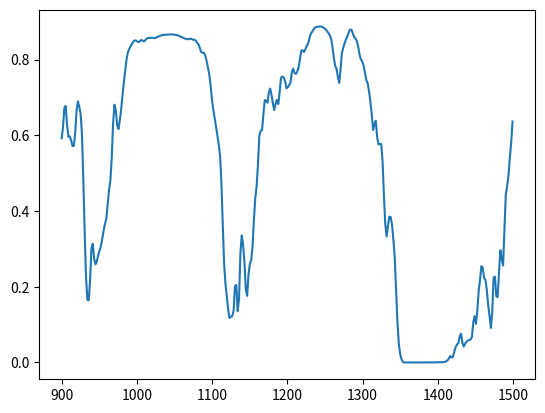

This chart was generated by the following Python code:
# Author: Shivesh Prakash
# This file extracts an array of data from MODTRAN corresponding to a specific feature
# TODO: separate the ploting part from the data extraction part. Make the data extraction part retun a 1D array. Keep the copied text from the website in a separate file.
# TODO: The data extraction part should be a function with input being the raw data file's location.
import numpy as np
from matplotlib import pyplot as plt

import numpy as np
import matplotlib.pyplot as plt


def extract_from_MODTRAN(json: dict, start_wavelength: int, end_wavelength: int, deeper_by=0, wider_by=0) -> np.array:
    """This function returns an array of data points corresposnding to the specific feature.

    Args:
        json = the docs_json variable copied from the website source
        feature_wavelength = the feature wavelength around which data is to be extracted
        deeper_by = the amount by which the y-axis is to be lowered in order to fit in with the satellite data
        wider_by = the amount by which the x-axis is to be widened in order to fit in with the satellite data

    Outputs:
        np.array consisting of x and y axis data points, wavelength in nm on x-axis and transmittance on the y-axis"""
    key = list(json.keys())[0]
    ind = 0
    for i in range(len(json[key]['roots']['references'])):
        if 'data' in json[key]['roots']['references'][i]['attributes']:
            ind = i

    xpoint = np.array(
        json[key]['roots']['references'][ind]['attributes']['data']['x'])
    ypoints = np.array(
        json[key]['roots']['references'][ind]['attributes']['data']['y'])
    xpoints = np.array([d * 1000 for d in xpoint])

    n1, n2 = start_wavelength, end_wavelength
    xp_temp = np.array([d for d in xpoints if n1 < d < n2])
    pos = [list(xpoints).index(d) for d in list(xpoints) if n1 < d < n2]
    optimised_y = []
    optimised_x = []
    for i in pos:
        if ypoints[i] < 0.91:
            optimised_y.append(ypoints[i] - deeper_by)
        else:
            optimised_y.append(ypoints[i])
    x_of_min = xp_temp[np.argmin(ypoints[pos])]
    for point in xp_temp:
        if point < x_of_min:
            optimised_x.append(point - wider_by)
        elif point > x_of_min:
            optimised_x.append(point + wider_by)
        else:
            optimised_x.append(point)
    yp = np.array(optimised_y)
    xp = np.array(optimised_x)
    plt.plot(xp, yp)
    plt.show()

    return np.array([xp, yp])

doc = {"56b32a2b-fe9c-4115-8c3f-c692609fd3e1":{"roots":{"references":[{"attributes":{"text":""},"id":"51570","type":"Title"},
    {"attributes":{"bottom_units":"screen","fill_alpha":{"value":0.5},"fill_color":{"value":"lightgrey"},"left_units":"screen","level":"overlay","line_alpha":
        {"value":1.0},"line_color":{"value":"black"},"line_dash":[4,4],"line_width":{"value":2},"render_mode":"css","right_units":"screen","top_units":"screen"}
        ,"id":"51577","type":"BoxAnnotation"},{"attributes":{},"id":"51550","type":"WheelZoomTool"},{"attributes":{},"id":"51575","type":"Selection"},{"attributes":
        {"axis_label":"WAVELENGTH (microns)","formatter":{"id":"51572","type":"BasicTickFormatter"},"ticker":{"id":"51540","type":"BasicTicker"}},"id":"51539","type":"LinearAxis"},
        {"attributes":{},"id":"51537","type":"LinearScale"},{"attributes":{},"id":"51535","type":"LinearScale"},{"attributes":{},"id":"51552","type":"ResetTool"},{"attributes":
        {"callback":'null'},"id":"51533","type":"DataRange1d"},{"attributes":{"callback":'null'},"id":"51531","type":"DataRange1d"},{"attributes":{"below":[{"id":"51539","type":"LinearAxis"}]
        ,"center":[{"id":"51543","type":"Grid"},{"id":"51548","type":"Grid"}],"left":[{"id":"51544","type":"LinearAxis"}],"plot_height":400,"plot_width":400,"renderers":[{"id":"51567","type":"GlyphRenderer"}]
        ,"title":{"id":"51570","type":"Title"},"toolbar":{"id":"51556","type":"Toolbar"},"x_range":{"id":"51531","type":"DataRange1d"},"x_scale":{"id":"51535","type":"LinearScale"},"y_range":{"id":"51533","type":"DataRange1d"}
        ,"y_scale":{"id":"51537","type":"LinearScale"}},"id":"51530","subtype":"Figure","type":"Plot"},{"attributes":{"bottom_units":"screen","fill_alpha":{"value":0.5},"fill_color":{"value":"lightgrey"}
        ,"left_units":"screen","level":"overlay","line_alpha":{"value":1.0},"line_color":{"value":"black"},"line_dash":[4,4],"line_width":{"value":2},"render_mode":"css","right_units":"screen","top_units":"screen"}
        ,"id":"51578","type":"BoxAnnotation"},{"attributes":{"callback":'null'},"id":"51555","type":"HoverTool"},{"attributes":{"callback":'null',"overlay":{"id":"51578","type":"BoxAnnotation"}}
        ,"id":"51554","type":"BoxSelectTool"},{"attributes":{"active_drag":"auto","active_inspect":"auto","active_multi":'null',"active_scroll":"auto","active_tap":"auto","tools":[{"id":"51549","type":"PanTool"}
        ,{"id":"51550","type":"WheelZoomTool"},{"id":"51551","type":"BoxZoomTool"},{"id":"51552","type":"ResetTool"},{"id":"51553","type":"SaveTool"},{"id":"51554","type":"BoxSelectTool"}
        ,{"id":"51555","type":"HoverTool"}]},"id":"51556","type":"Toolbar"},{"attributes":{"overlay":{"id":"51577","type":"BoxAnnotation"}},"id":"51551","type":"BoxZoomTool"},{"attributes":{}
        ,"id":"51576","type":"UnionRenderers"},{"attributes":{},"id":"51553","type":"SaveTool"},{"attributes":{},"id":"51574","type":"BasicTickFormatter"},{"attributes":{"callback":'null'
        ,"data":{"x":[1.1,1.101555,1.10311,1.104665,1.10622,1.107775,1.10933,1.110885,1.11244,1.113995,1.11555,1.117105,1.11866,1.120215,1.12177,1.123325,1.12488,1.126435,1.12799,1.129545,1.1311,1.132655,1.13421,1.135765,1.13732,1.138875,1.14043,1.141985,1.14354,1.145095,1.14665,1.148205,1.14976,1.151315,1.15287,1.154425,1.15598,1.157535,1.15909,1.160645,1.1622,1.163755,1.16531,1.166865,1.16842,1.169975,1.17153,1.173085,1.17464,1.176195,1.17775,1.179305,1.18086,1.182415,1.18397,1.185525,1.18708,1.188635,1.19019,1.191745,1.1933,1.194855,1.19641,1.197965,1.19952,1.201075,1.20263,1.204185,1.20574,1.207295,1.20885,1.210405,1.21196,1.213515,1.21507,1.216625,1.21818,1.219735,1.22129,1.222845,1.2244,1.225955,1.22751,1.229065,1.23062,1.232175,1.23373,1.235285,1.23684,1.238395,1.23995,1.241505,1.24306,1.244615,1.24617,1.247725,1.24928,1.250835,1.25239,1.253945,1.2555,1.257055,1.25861,1.260165,1.26172,1.263275,1.26483,1.266385,1.26794,1.269495,1.27105,1.272605,1.27416,1.275715,1.27727,1.278825,1.28038,1.281935,1.28349,1.285045,1.2866,1.288155,1.28971,1.291265,1.29282,1.294375,1.29593,1.297485,1.29904,1.300595,1.30215,1.303705,1.30526,1.306815,1.30837,1.309925,1.31148,1.313035,1.31459,1.316145,1.3177,1.319255,1.32081,1.322365,1.32392,1.325475,1.32703,1.328585,1.33014,1.331695,1.33325,1.334805,1.33636,1.337915,1.33947,1.341025,1.34258,1.344135,1.34569,1.347245,1.3488,1.350355,1.35191,1.353465,1.35502,1.356575,1.35813,1.359685,1.36124,1.362795,1.36435,1.365905,1.36746,1.369015,1.37057,1.372125,1.37368,1.375235,1.37679,1.378345,1.3799,1.381455,1.38301,1.384565,1.38612,1.387675,1.38923,1.390785,1.39234,1.393895,1.39545,1.397005,1.39856,1.400115,1.40167,1.403225,1.40478,1.406335,1.40789,1.409445,1.411,1.412555,1.41411,1.415665,1.41722,1.418775,1.42033,1.421885,1.42344,1.424995,1.42655,1.428105,1.42966,1.431215,1.43277,1.434325,1.43588,1.437435,1.43899,1.440545,1.4421,1.443655,1.44521,1.446765,1.44832,1.449875,1.45143,1.452985,1.45454,1.456095,1.45765,1.459205,1.46076,1.462315,1.46387,1.465425,1.46698,1.468535,1.47009,1.471645,1.4732,1.474755,1.47631,1.477865,1.47942,1.480975,1.48253,1.484085,1.48564,1.487195,1.48875,1.490305,1.49186,1.493415,1.49497,1.496525,1.49808,1.499635,1.50119,1.502745,1.5043,1.505855,1.50741,1.508965,1.51052,1.512075,1.51363,1.515185,1.51674,1.518295,1.51985,1.521405,1.52296,1.524515,1.52607,1.527625,1.52918,1.530735,1.53229,1.533845,1.5354,1.536955,1.53851,1.540065,1.54162,1.543175,1.54473,1.546285,1.54784,1.549395,1.55095,1.552505,1.55406,1.555615,1.55717,1.558725,1.56028,1.561835,1.56339,1.564945,1.5665,1.568055,1.56961,1.571165,1.57272,1.574275,1.57583,1.577385,1.57894,1.580495,1.58205,1.583605,1.58516,1.586715,1.58827,1.589825,1.59138,1.592935,1.59449,1.596045,1.5976,1.599155,1.60071,1.602265,1.60382,1.605375,1.60693,1.608485,1.61004,1.611595,1.61315,1.614705,1.61626,1.617815,1.61937,1.620925,1.62248,1.624035,1.62559,1.627145,1.6287,1.630255,1.63181,1.633365,1.63492,1.636475,1.63803,1.639585,1.64114,1.642695,1.64425,1.645805,1.64736,1.648915,1.65047,1.652025,1.65358,1.655135,1.65669,1.658245,1.6598,1.661355,1.66291,1.664465,1.66602,1.667575,1.66913,1.670685,1.67224,1.673795,1.67535,1.676905,1.67846,1.680015,1.68157,1.683125,1.68468,1.686235,1.68779,1.689345,1.6909,1.692455,1.69401,1.695565,1.69712,1.698675,1.70023,1.701785,1.70334,1.704895,1.70645,1.708005,1.70956,1.711115,1.71267,1.714225,1.71578,1.717335,1.71889,1.720445,1.722,1.723555,1.72511,1.726665,1.72822,1.729775,1.73133,1.732885,1.73444,1.735995,1.73755,1.739105,1.74066,1.742215,1.74377,1.745325,1.74688,1.748435,1.74999,1.751545,1.7531,1.754655,1.75621,1.757765,1.75932,1.760875,1.76243,1.763985,1.76554,1.767095,1.76865,1.770205,1.77176,1.773315,1.77487,1.776425,1.77798,1.779535,1.78109,1.782645,1.7842,1.785755,1.78731,1.788865,1.79042,1.791975,1.79353,1.795085,1.79664,1.798195,1.79975,1.801305,1.80286,1.804415,1.80597,1.807525,1.80908,1.810635,1.81219,1.813745,1.8153,1.816855,1.81841,1.819965,1.82152,1.823075,1.82463,1.826185,1.82774,1.829295,1.83085,1.832405,1.83396,1.835515,1.83707,1.838625,1.84018,1.841735,1.84329,1.844845,1.8464,1.847955,1.84951,1.851065,1.85262,1.854175,1.85573,1.857285,1.85884,1.860395,1.86195,1.863505,1.86506,1.866615,1.86817,1.869725,1.87128,1.872835,1.87439,1.875945,1.8775,1.879055,1.88061,1.882165,1.88372,1.885275,1.88683,1.888385,1.88994,1.891495,1.89305,1.894605,1.89616,1.897715,1.89927]
        ,"y":[0.8792122,0.87951809,0.87979984,0.8800807,0.88036197,0.88064206,0.88092035,0.88119292,0.88145751,0.88172334,0.88199842,0.88227504,0.8825528,0.88282955,0.88310045,0.88336861,0.883636,0.88390303,0.88416421,0.88441479,0.88466829,0.88493192,0.88519603,0.88546419,0.88573396,0.88599807,0.88625753,0.88651377,0.88676804,0.88702208,0.88727576,0.88752824,0.88777858,0.88802856,0.8882792,0.88852775,0.8887772,0.88902688,0.88927418,0.88951904,0.88976216,0.89000553,0.89024889,0.8904919,0.89073354,0.89097363,0.89121205,0.89144933,0.89168578,0.89189613,0.89206636,0.8922416,0.89244264,0.89266735,0.89290452,0.89311963,0.89331692,0.89351183,0.89371282,0.8939448,0.89419818,0.89443237,0.89464426,0.89484656,0.89503217,0.89437789,0.88965058,0.88491565,0.8861149,0.88809866,0.88949418,0.89220738,0.89431441,0.89536625,0.89576858,0.89397675,0.89009511,0.88903511,0.89054483,0.89117754,0.89208919,0.89341229,0.89405733,0.89430881,0.89426869,0.89401424,0.89368516,0.89334339,0.89298552,0.89254636,0.89203763,0.89143455,0.89069831,0.88978678,0.88858646,0.88696843,0.88481104,0.88200504,0.87846845,0.87418193,0.8692736,0.86300159,0.85310549,0.83714062,0.81554389,0.79400492,0.78410172,0.77225709,0.73569942,0.7333672,0.79001898,0.82858139,0.83859557,0.84971184,0.86103398,0.8717342,0.88055569,0.88724375,0.89181107,0.89479512,0.89713383,0.89907897,0.90041876,0.90152031,0.90269238,0.90360624,0.9043951,0.90522355,0.90591681,0.90645963,0.90692753,0.90733469,0.90770501,0.9080686,0.90841025,0.90868104,0.90866834,0.90804881,0.90755081,0.9080016,0.90851128,0.90868986,0.90921491,0.90997565,0.91059303,0.91103768,0.91133875,0.91154522,0.91172069,0.91188598,0.91202396,0.91203219,0.91184235,0.91176265,0.91204304,0.91231728,0.91242844,0.91267741,0.91306019,0.91340011,0.91365093,0.9138329,0.91400051,0.91417587,0.91434926,0.91451627,0.91467738,0.91483587,0.91499519,0.91515541,0.91531217,0.91546386,0.91560763,0.91574389,0.91589284,0.91605926,0.91621655,0.91636515,0.91652822,0.9167006,0.91686481,0.91701841,0.91716814,0.91732031,0.91747302,0.91762424,0.91777581,0.91792732,0.91807741,0.91822755,0.91837674,0.91852266,0.91866875,0.91881794,0.91896671,0.91911268,0.91925895,0.919406,0.91955298,0.91969848,0.9198423,0.91998559,0.92012858,0.92027187,0.9204151,0.92055732,0.92069852,0.92083871,0.92097801,0.92111552,0.9212451,0.91820306,0.85574394,0.74894643,0.74247146,0.80480218,0.81727791,0.81055391,0.82130951,0.84655082,0.87455076,0.8914997,0.90153641,0.90921509,0.9148612,0.91867208,0.92084777,0.92205203,0.9228133,0.92334312,0.92370635,0.92396188,0.92415851,0.92432648,0.92447782,0.92461741,0.92475098,0.92481869,0.92378521,0.9218145,0.92172211,0.92317683,0.92357886,0.92339861,0.92373735,0.92448193,0.92520696,0.92566025,0.92594701,0.92618257,0.92638814,0.92651719,0.92648327,0.92637479,0.92633927,0.926287,0.92642921,0.92693663,0.92736846,0.9275772,0.9277364,0.92787528,0.92800266,0.92812353,0.92824221,0.92835951,0.9284569,0.92847592,0.92848867,0.92864043,0.92882562,0.92889982,0.92882615,0.92855382,0.92829108,0.92827237,0.92811114,0.9269321,0.92406058,0.92080468,0.92072189,0.92369473,0.92468601,0.92323232,0.92350107,0.92598635,0.92852718,0.93012494,0.930933,0.93133742,0.93155801,0.93172395,0.93188095,0.93202835,0.93215656,0.93227708,0.93241316,0.93257082,0.9326883,0.93242162,0.92985982,0.91816264,0.89087015,0.8621009,0.85911453,0.88017362,0.89099431,0.8812924,0.877738,0.88992149,0.90577054,0.91881865,0.9274832,0.93194783,0.93384212,0.9346205,0.93497062,0.9351247,0.93503469,0.9336381,0.92589563,0.90581155,0.87835842,0.8619777,0.87336707,0.89425963,0.89229488,0.87980533,0.88150573,0.89506561,0.91044974,0.92159277,0.92785299,0.93152881,0.93398345,0.93558627,0.93657327,0.93716955,0.93745601,0.93747365,0.93744278,0.93760872,0.93792379,0.93813008,0.93806058,0.93755722,0.93617886,0.93375492,0.93131071,0.93079758,0.93315268,0.93533236,0.93427753,0.93271053,0.93352121,0.93564773,0.93756115,0.93877745,0.93942058,0.93985665,0.94027954,0.94049317,0.94044155,0.94044274,0.9406445,0.94089633,0.94107777,0.94123888,0.94142985,0.94159418,0.94172019,0.94186413,0.94202119,0.94216037,0.94229311,0.94243294,0.94257903,0.94272149,0.94285482,0.94297808,0.94308543,0.94317538,0.94326442,0.94337445,0.9435041,0.94362307,0.94370532,0.94376153,0.94383699,0.94396591,0.94411832,0.94423956,0.94433552,0.94444239,0.9445591,0.94467515,0.94479585,0.94491804,0.94503373,0.94514358,0.9452495,0.94535387,0.9454577,0.94556153,0.94566417,0.94576567,0.94586718,0.94596928,0.9460721,0.94617379,0.94627392,0.94637424,0.94647527,0.94657648,0.94667715,0.94677752,0.946877,0.94697648,0.94707507,0.94715971,0.94721019,0.94726688,0.94738328,0.94751674,0.94761503,0.94770002,0.94779348,0.94785428,0.94786823,0.9479183,0.94805902,0.948228,0.94833881,0.94840646,0.94849092,0.94859743,0.94871306,0.94882792,0.94893652,0.94904238,0.94912392,0.94917601,0.94925445,0.94938046,0.94950539,0.94959968,0.94968015,0.94976813,0.94986385,0.94996083,0.95005751,0.95015103,0.9502393,0.95032519,0.95041591,0.95051146,0.95060492,0.95069331,0.95077986,0.95086741,0.95095575,0.9510448,0.95113409,0.95122278,0.9513101,0.95139706,0.95148343,0.9515698,0.95165575,0.95174056,0.95182502,0.95190954,0.95199376,0.95207804,0.95216262,0.9522469,0.95233077,0.95241398,0.95249623,0.95257872,0.95266134,0.95274383,0.95282573,0.95290715,0.95298839,0.95306945,0.95315075,0.95323205,0.95331341,0.95339429,0.95347422,0.95355022,0.95362258,0.95369524,0.95372474,0.95370543,0.95345885,0.9522835,0.9500466,0.94784063,0.94735628,0.94652188,0.93950015,0.93491262,0.94197011,0.94910157,0.95087361,0.95159394,0.95201236,0.95276535,0.95369548,0.95426565,0.95457137,0.95476937,0.95489198]}
        ,"selected":{"id":"51575","type":"Selection"},"selection_policy":{"id":"51576","type":"UnionRenderers"}},"id":"51564","type":"ColumnDataSource"},{"attributes":{"line_color":"#1f77b4","x":{"field":"x"},"y":{"field":"y"}},"id":"51565","type":"Line"}
        ,{"attributes":{"line_alpha":0.1,"line_color":"#1f77b4","x":{"field":"x"},"y":{"field":"y"}},"id":"51566","type":"Line"},{"attributes":{"data_source":{"id":"51564","type":"ColumnDataSource"}
        ,"glyph":{"id":"51565","type":"Line"},"hover_glyph":'null',"muted_glyph":'null',"nonselection_glyph":{"id":"51566","type":"Line"},"selection_glyph":'null',"view":{"id":"51568","type":"CDSView"}}
        ,"id":"51567","type":"GlyphRenderer"},{"attributes":{"source":{"id":"51564","type":"ColumnDataSource"}},"id":"51568","type":"CDSView"},{"attributes":{"dimension":1,"ticker":{"id":"51545","type":"BasicTicker"}}
        ,"id":"51548","type":"Grid"},{"attributes":{},"id":"51549","type":"PanTool"},{"attributes":{"axis_label":"TRANSMITTANCE","formatter":{"id":"51574","type":"BasicTickFormatter"},"ticker":{"id":"51545","type":"BasicTicker"}}
        ,"id":"51544","type":"LinearAxis"},{"attributes":{},"id":"51545","type":"BasicTicker"},{"attributes":{"ticker":{"id":"51540","type":"BasicTicker"}},"id":"51543","type":"Grid"},{"attributes":{},"id":"51540","type":"BasicTicker"}
        ,{"attributes":{},"id":"51572","type":"BasicTickFormatter"}],"root_ids":["51530"]},"title":"Bokeh Application","version":"1.4.0"}}



docs_json = {"260fd96e-cdc7-4108-8b09-310152a233e3":{"roots":{"references":[{"attributes":{"data_source":{"id":"64221","type":"ColumnDataSource"},"glyph":{"id":"64222","type":"Line"},"hover_glyph":'null',"muted_glyph":'null',"nonselection_glyph":{"id":"64223","type":"Line"},"selection_glyph":'null',"view":{"id":"64225","type":"CDSView"}},"id":"64224","type":"GlyphRenderer"},{"attributes":{"line_alpha":0.1,"line_color":"#1f77b4","x":{"field":"x"},"y":{"field":"y"}},"id":"64223","type":"Line"},{"attributes":{"line_color":"#1f77b4","x":{"field":"x"},"y":{"field":"y"}},"id":"64222","type":"Line"},{"attributes":{"callback":'null',"data":{"x":[0.9,0.9018,0.9036,0.9054,0.9072,0.909,0.9108,0.9126,0.9144,0.9162,0.918,0.9198,0.9216,0.9234,0.9252,0.927,0.9288,0.9306,0.9324,0.9342,0.936,0.9378,0.9396,0.9414,0.9432,0.945,0.9468,0.9486,0.9504,0.9522,0.954,0.9558,0.9576,0.9594,0.9612,0.963,0.9648,0.9666,0.9684,0.9702,0.972,0.9738,0.9756,0.9774,0.9792,0.981,0.9828,0.9846,0.9864,0.9882,0.99,0.9918,0.9936,0.9954,0.9972,0.999,1.0008,1.0026,1.0044,1.0062,1.008,1.0098,1.0116,1.0134,1.0152,1.017,1.0188,1.0206,1.0224,1.0242,1.026,1.0278,1.0296,1.0314,1.0332,1.035,1.0368,1.0386,1.0404,1.0422,1.044,1.0458,1.0476,1.0494,1.0512,1.053,1.0548,1.0566,1.0584,1.0602,1.062,1.0638,1.0656,1.0674,1.0692,1.071,1.0728,1.0746,1.0764,1.0782,1.08,1.0818,1.0836,1.0854,1.0872,1.089,1.0908,1.0926,1.0944,1.0962,1.098,1.0998,1.1016,1.1034,1.1052,1.107,1.1088,1.1106,1.1124,1.1142,1.116,1.1178,1.1196,1.1214,1.1232,1.125,1.1268,1.1286,1.1304,1.1322,1.134,1.1358,1.1376,1.1394,1.1412,1.143,1.1448,1.1466,1.1484,1.1502,1.152,1.1538,1.1556,1.1574,1.1592,1.161,1.1628,1.1646,1.1664,1.1682,1.17,1.1718,1.1736,1.1754,1.1772,1.179,1.1808,1.1826,1.1844,1.1862,1.188,1.1898,1.1916,1.1934,1.1952,1.197,1.1988,1.2006,1.2024,1.2042,1.206,1.2078,1.2096,1.2114,1.2132,1.215,1.2168,1.2186,1.2204,1.2222,1.224,1.2258,1.2276,1.2294,1.2312,1.233,1.2348,1.2366,1.2384,1.2402,1.242,1.2438,1.2456,1.2474,1.2492,1.251,1.2528,1.2546,1.2564,1.2582,1.26,1.2618,1.2636,1.2654,1.2672,1.269,1.2708,1.2726,1.2744,1.2762,1.278,1.2798,1.2816,1.2834,1.2852,1.287,1.2888,1.2906,1.2924,1.2942,1.296,1.2978,1.2996,1.3014,1.3032,1.305,1.3068,1.3086,1.3104,1.3122,1.314,1.3158,1.3176,1.3194,1.3212,1.323,1.3248,1.3266,1.3284,1.3302,1.332,1.3338,1.3356,1.3374,1.3392,1.341,1.3428,1.3446,1.3464,1.3482,1.35,1.3518,1.3536,1.3554,1.3572,1.359,1.3608,1.3626,1.3644,1.3662,1.368,1.3698,1.3716,1.3734,1.3752,1.377,1.3788,1.3806,1.3824,1.3842,1.386,1.3878,1.3896,1.3914,1.3932,1.395,1.3968,1.3986,1.4004,1.4022,1.404,1.4058,1.4076,1.4094,1.4112,1.413,1.4148,1.4166,1.4184,1.4202,1.422,1.4238,1.4256,1.4274,1.4292,1.431,1.4328,1.4346,1.4364,1.4382,1.44,1.4418,1.4436,1.4454,1.4472,1.449,1.4508,1.4526,1.4544,1.4562,1.458,1.4598,1.4616,1.4634,1.4652,1.467,1.4688,1.4706,1.4724,1.4742,1.476,1.4778,1.4796,1.4814,1.4832,1.485,1.4868,1.4886,1.4904,1.4922,1.494,1.4958,1.4976,1.4994,1.5012,1.503,1.5048,1.5066,1.5084,1.5102,1.512,1.5138,1.5156,1.5174,1.5192,1.521,1.5228,1.5246,1.5264,1.5282,1.53,1.5318,1.5336,1.5354,1.5372,1.539,1.5408,1.5426,1.5444,1.5462,1.548,1.5498,1.5516,1.5534,1.5552,1.557,1.5588,1.5606,1.5624,1.5642,1.566,1.5678,1.5696,1.5714,1.5732,1.575,1.5768,1.5786,1.5804,1.5822,1.584,1.5858,1.5876,1.5894,1.5912,1.593,1.5948,1.5966,1.5984,1.6002,1.602,1.6038,1.6056,1.6074,1.6092,1.611,1.6128,1.6146,1.6164,1.6182,1.62,1.6218,1.6236,1.6254,1.6272,1.629,1.6308,1.6326,1.6344,1.6362,1.638,1.6398,1.6416,1.6434,1.6452,1.647,1.6488,1.6506,1.6524,1.6542,1.656,1.6578,1.6596,1.6614,1.6632,1.665,1.6668,1.6686,1.6704,1.6722,1.674,1.6758,1.6776,1.6794,1.6812,1.683,1.6848,1.6866,1.6884,1.6902,1.692,1.6938,1.6956,1.6974,1.6992],"y":[0.59227401,0.62127179,0.67255694,0.67756969,0.62744361,0.59625566,0.5973081,0.58720857,0.57184684,0.57199949,0.60594022,0.66435748,0.68998158,0.67613643,0.65707123,0.60368282,0.48542705,0.34520411,0.22640012,0.16538496,0.16411635,0.21771282,0.30046582,0.31363401,0.2736007,0.25928414,0.26703629,0.28334859,0.29553491,0.30739456,0.32629982,0.34855315,0.36599129,0.37975249,0.41642392,0.45545778,0.48130751,0.54067528,0.632164,0.68095469,0.66600299,0.62704229,0.61675835,0.64117908,0.67040086,0.70774382,0.74176395,0.77200276,0.80283159,0.8202123,0.82861346,0.83590519,0.84235078,0.84824437,0.85087109,0.85003954,0.8475312,0.84615815,0.84946018,0.85215908,0.84968776,0.84830332,0.85246921,0.85623288,0.85699582,0.85722417,0.85746062,0.85783917,0.8570556,0.85680723,0.85873121,0.86029679,0.86171234,0.86339289,0.86455017,0.86528659,0.86561102,0.86587662,0.86613667,0.86639011,0.86663258,0.86672205,0.86655039,0.86613381,0.86559099,0.86487764,0.86384809,0.86224943,0.86037582,0.85873491,0.85713798,0.85568345,0.85467339,0.85378242,0.85394609,0.85554361,0.85440457,0.85245126,0.85305542,0.85022384,0.84510553,0.84065759,0.83105713,0.82059366,0.81834704,0.81811333,0.81184435,0.79755247,0.77930003,0.76161337,0.7329461,0.69528878,0.66818511,0.64643091,0.62327027,0.59912282,0.57653737,0.54530817,0.47451213,0.36240771,0.26089779,0.20765051,0.17415717,0.13970619,0.11741624,0.12076492,0.12236816,0.13680944,0.2018677,0.20474626,0.13556994,0.16811083,0.28651559,0.3354972,0.31043884,0.26547173,0.19313614,0.17605354,0.23233919,0.26084402,0.26953503,0.30719119,0.37692308,0.43414393,0.46514732,0.52512485,0.598405,0.61253768,0.61351341,0.65556985,0.69320709,0.69200206,0.6862396,0.71242708,0.72380942,0.70631409,0.68493563,0.66690511,0.68351084,0.69347501,0.68256825,0.7145983,0.7521717,0.75546974,0.75299519,0.74395496,0.72445333,0.7267133,0.73258764,0.73895538,0.76680136,0.77627683,0.7653209,0.76199567,0.76838851,0.77974284,0.80242842,0.82367653,0.82445461,0.82006687,0.82761723,0.83675545,0.84237838,0.85613257,0.86851728,0.87336653,0.8795951,0.88410872,0.88598359,0.88711381,0.88732886,0.88759238,0.88694787,0.8852669,0.88277841,0.87973845,0.87554193,0.8703174,0.86495143,0.85527754,0.83407372,0.80551809,0.78362304,0.77566922,0.75460094,0.738352,0.77564389,0.81754172,0.83181554,0.84366554,0.85389018,0.86172438,0.87175709,0.87932926,0.87920719,0.86925703,0.86014044,0.85635298,0.84895009,0.83472544,0.81348211,0.80050153,0.79538083,0.78428191,0.76539499,0.74666643,0.73728281,0.71675724,0.68923241,0.65596008,0.61401194,0.62816155,0.63872021,0.59559298,0.57623112,0.57740653,0.57750469,0.53203863,0.44196707,0.36559954,0.33311611,0.36079371,0.38532159,0.38416862,0.36382058,0.32410026,0.27658096,0.19298436,0.10544086,0.05017282,0.02199806,0.00863276,0.00099204,0.0001084,8.78e-06,3.56e-06,4e-07,3.5e-07,1.14e-06,1.68e-06,8.4e-07,1.6e-07,1.66e-06,3.058e-05,8.395e-05,9.079e-05,4.523e-05,1.02e-05,9e-07,8.01e-06,4.038e-05,0.00010066,0.00014594,0.0001243,6.302e-05,8.759e-05,0.00027953,0.00036072,0.00059578,0.00104803,0.00086523,0.00060553,0.00092432,0.0015913,0.00327555,0.00537282,0.01136734,0.01701822,0.01294058,0.0153436,0.02920338,0.04093117,0.04735931,0.05135098,0.06966156,0.07585803,0.0509324,0.04206652,0.04998804,0.05465847,0.05793823,0.05956462,0.06043348,0.06769191,0.10614418,0.12254972,0.10199884,0.1379409,0.1900014,0.21887338,0.25449607,0.24992001,0.22281148,0.21796556,0.19122307,0.15118618,0.12345031,0.09112455,0.13197494,0.22381961,0.22667512,0.17480351,0.17286246,0.23885901,0.29643035,0.27338481,0.25601038,0.3470014,0.44395816,0.46621418,0.49464914,0.54066753,0.58159721,0.63652945,0.65911442,0.61222172,0.62021232,0.6967864,0.72944278,0.75378013,0.75884008,0.74003541,0.75082654,0.76210636,0.78558427,0.83290398,0.85685128,0.84920156,0.84277612,0.85038817,0.86077583,0.87584871,0.88938504,0.89124632,0.89469367,0.90150613,0.90243369,0.90093434,0.90399086,0.91204977,0.91854298,0.91884744,0.9177677,0.92104405,0.92523414,0.92680532,0.92681038,0.92467439,0.92214179,0.92235553,0.92115515,0.90979612,0.88287699,0.85651159,0.85862684,0.87529051,0.87501073,0.87099189,0.88287425,0.9005127,0.91351211,0.92151242,0.92575431,0.92760879,0.92817974,0.92793787,0.92606246,0.92145884,0.90821201,0.88176119,0.86018133,0.86778331,0.88467652,0.88066107,0.87428325,0.88452613,0.90185362,0.91594678,0.92350525,0.92745179,0.93086958,0.93317139,0.93359959,0.93353033,0.93352914,0.93271959,0.93025392,0.92757946,0.92733544,0.9263097,0.92179394,0.91792405,0.91620761,0.91432166,0.91293156,0.91187942,0.91003144,0.90835756,0.90930754,0.91347009,0.91801119,0.92277265,0.92490983,0.92174065,0.91057873,0.89497656,0.89727366,0.91441625,0.92376131,0.9252243,0.92220235,0.91646814,0.91658616,0.92348319,0.92381853,0.91942871,0.92247921,0.92426223,0.91081637,0.89221245,0.89459866,0.91234648,0.91655678,0.90595555,0.89563257]},"selected":{"id":"64232","type":"Selection"},"selection_policy":{"id":"64233","type":"UnionRenderers"}},"id":"64221","type":"ColumnDataSource"},{"attributes":{},"id":"64206","type":"PanTool"},{"attributes":{"text":""},"id":"64227","type":"Title"},{"attributes":{"ticker":{"id":"64197","type":"BasicTicker"}},"id":"64200","type":"Grid"},{"attributes":{"source":{"id":"64221","type":"ColumnDataSource"}},"id":"64225","type":"CDSView"},{"attributes":{},"id":"64202","type":"BasicTicker"},{"attributes":{},"id":"64229","type":"BasicTickFormatter"},{"attributes":{},"id":"64209","type":"ResetTool"},{"attributes":{"overlay":{"id":"64234","type":"BoxAnnotation"}},"id":"64208","type":"BoxZoomTool"},{"attributes":{"callback":'null'},"id":"64188","type":"DataRange1d"},{"attributes":{"callback":'null',"overlay":{"id":"64235","type":"BoxAnnotation"}},"id":"64211","type":"BoxSelectTool"},{"attributes":{},"id":"64194","type":"LinearScale"},{"attributes":{},"id":"64197","type":"BasicTicker"},{"attributes":{"axis_label":"WAVELENGTH (microns)","formatter":{"id":"64229","type":"BasicTickFormatter"},"ticker":{"id":"64197","type":"BasicTicker"}},"id":"64196","type":"LinearAxis"},{"attributes":{"callback":'null'},"id":"64212","type":"HoverTool"},{"attributes":{"active_drag":"auto","active_inspect":"auto","active_multi":0},}],},},}


extract_from_MODTRAN(docs_json, 450, 1500) 
